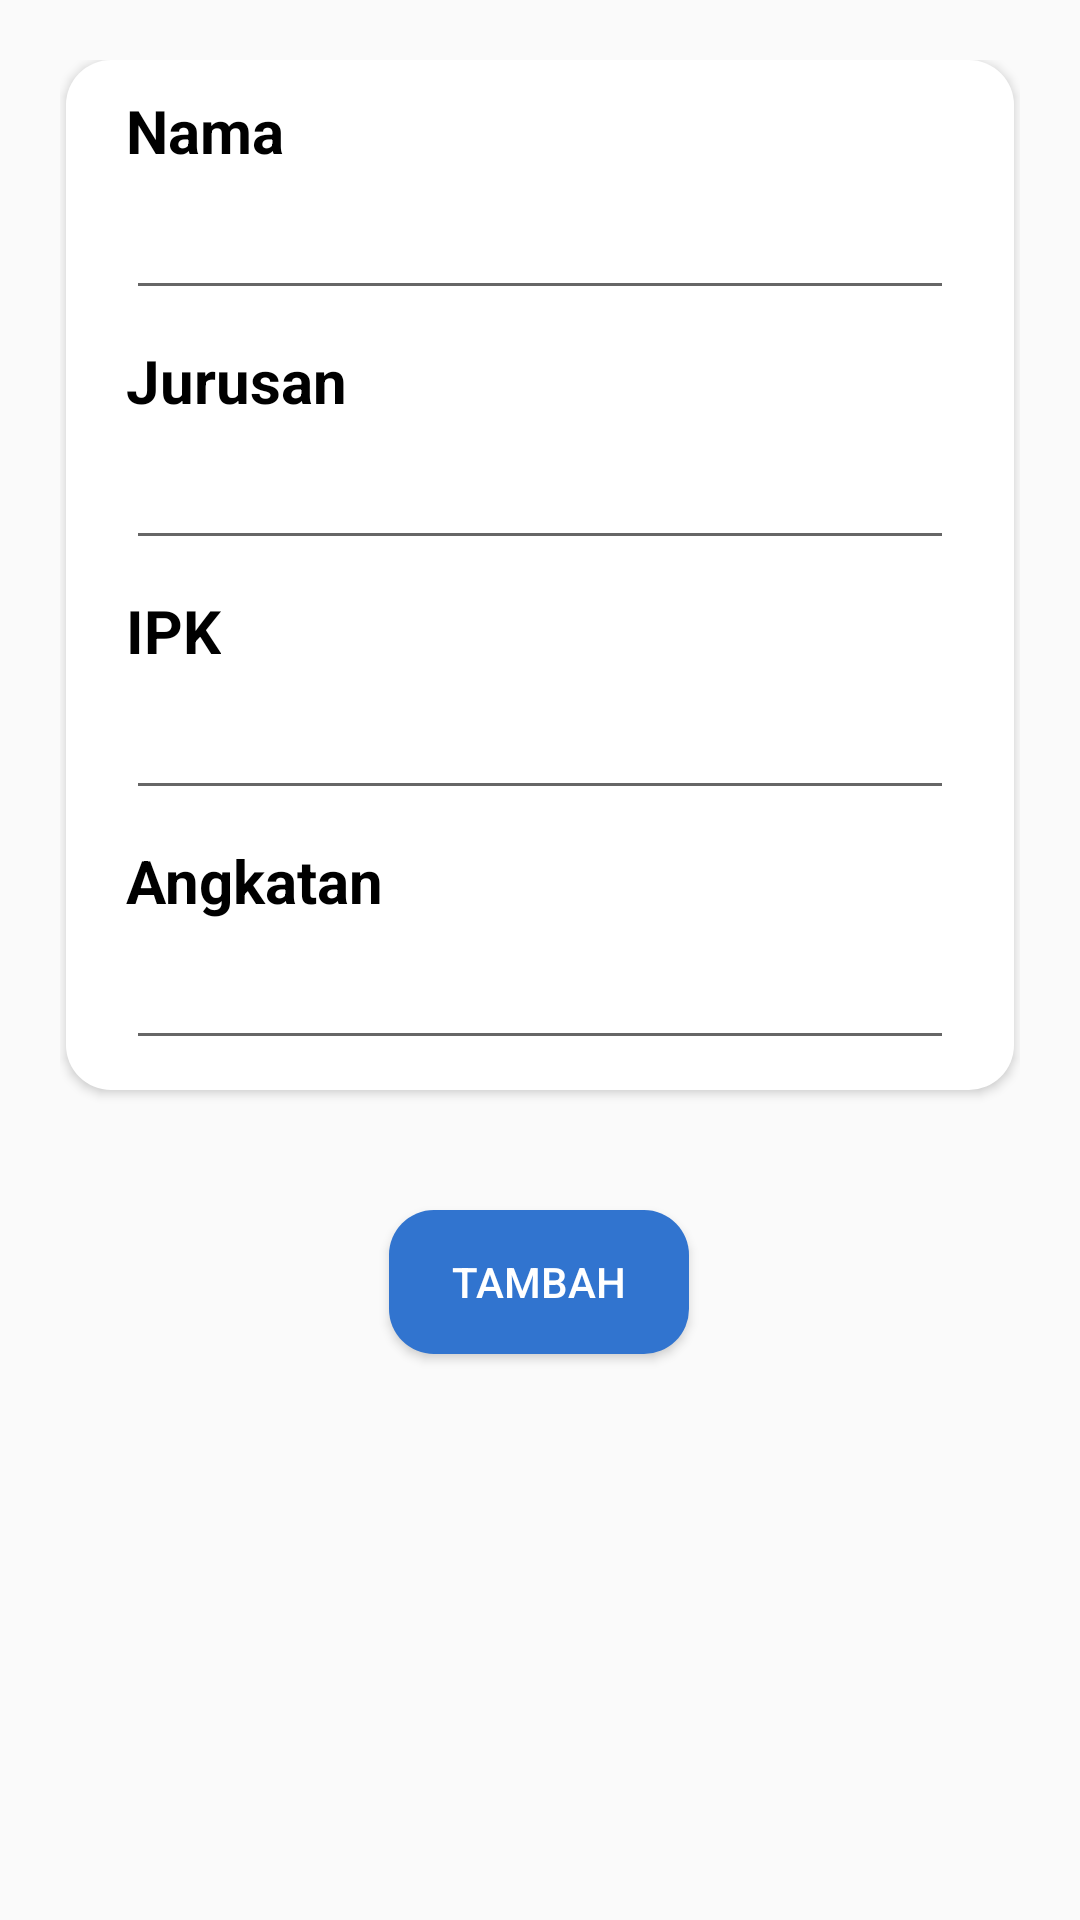

Here is an Android app screen rendered from its layout file. Give the layout XML and the strings, colors and styles it references.
<!-- AndroidManifest.xml: application theme Theme.TugasPertemuan13 -->
<!-- res/layout/activity_main2.xml -->
<?xml version="1.0" encoding="utf-8"?>
<androidx.constraintlayout.widget.ConstraintLayout xmlns:android="http://schemas.android.com/apk/res/android"
    xmlns:app="http://schemas.android.com/apk/res-auto"
    xmlns:tools="http://schemas.android.com/tools"
    android:layout_width="match_parent"
    android:layout_height="match_parent"
    tools:context=".MainActivity2"
    android:padding="20dp">

    <LinearLayout
        android:id="@+id/linearLayout"
        android:layout_width="match_parent"
        android:layout_height="wrap_content"
        android:layout_marginLeft="2dp"
        android:layout_marginTop="36dp"
        android:layout_marginRight="2dp"
        android:background="@drawable/rounded_corner"
        android:elevation="2dp"
        android:orientation="vertical"
        android:paddingLeft="20dp"
        android:paddingTop="10dp"
        android:paddingRight="20dp"
        android:paddingBottom="10dp"
        app:layout_constraintEnd_toEndOf="parent"
        app:layout_constraintHorizontal_bias="0.333"
        app:layout_constraintStart_toStartOf="parent">

        <TextView
            android:layout_width="wrap_content"
            android:layout_height="wrap_content"
            android:text="Nama"
            android:textColor="@color/black"
            android:textSize="20dp"
            android:textStyle="bold" />

        <EditText
            android:id="@+id/edt_name"
            android:layout_width="match_parent"
            android:layout_height="wrap_content"
            android:layout_marginTop="5dp"
            android:textColor="@color/black"
            android:textSize="18dp" />

        <TextView
            android:layout_width="wrap_content"
            android:layout_height="wrap_content"
            android:layout_marginTop="10dp"
            android:text="Jurusan"
            android:textColor="@color/black"
            android:textSize="20dp"
            android:textStyle="bold" />

        <EditText
            android:id="@+id/edt_major"
            android:layout_width="match_parent"
            android:layout_height="wrap_content"
            android:layout_marginTop="5dp"
            android:textColor="@color/black"
            android:textSize="18dp" />

        <TextView
            android:layout_width="wrap_content"
            android:layout_height="wrap_content"
            android:layout_marginTop="10dp"
            android:text="IPK"
            android:textColor="@color/black"
            android:textSize="20dp"
            android:textStyle="bold" />

        <EditText
            android:id="@+id/edt_gpa"
            android:layout_width="match_parent"
            android:layout_height="wrap_content"
            android:layout_marginTop="5dp"
            android:textColor="@color/black"
            android:textSize="18dp" />

        <TextView
            android:layout_width="wrap_content"
            android:layout_height="wrap_content"
            android:layout_marginTop="10dp"
            android:text="Angkatan"
            android:textColor="@color/black"
            android:textSize="20dp"
            android:textStyle="bold" />

        <EditText
            android:id="@+id/edt_classOf"
            android:layout_width="match_parent"
            android:layout_height="wrap_content"
            android:layout_marginTop="5dp"
            android:textColor="@color/black"
            android:textSize="18dp" />
    </LinearLayout>

    <Button
        android:id="@+id/btn_add"
        android:layout_width="100dp"
        android:layout_height="wrap_content"
        android:layout_marginTop="40dp"
        android:background="@drawable/rounded_button"
        android:text="Tambah"
        android:textColor="@color/white"
        app:layout_constraintEnd_toEndOf="parent"
        app:layout_constraintHorizontal_bias="0.498"
        app:layout_constraintStart_toStartOf="parent"
        app:layout_constraintTop_toBottomOf="@+id/linearLayout" />


</androidx.constraintlayout.widget.ConstraintLayout>
<!-- resources referenced by this layout -->
<resources>
  <!-- drawable rounded_button (drawable) -->
  <shape xmlns:android="http://schemas.android.com/apk/res/android">
      <corners
          android:radius="15dp"/>
      <solid
          android:color="#3174cf"/>
  </shape>
  <!-- drawable rounded_corner (drawable) -->
  <shape xmlns:android="http://schemas.android.com/apk/res/android">
      <corners
          android:radius="15dp"/>
      <solid
          android:color="#FFFFFF"/>
  </shape>
  <style name="Theme.TugasPertemuan13" parent="Base.Theme.TugasPertemuan13" />
  <style name="Base.Theme.TugasPertemuan13" parent="Theme.AppCompat.DayNight.DarkActionBar">
          
          
          <item name="colorPrimary">#3174cf</item>
      </style>
  <!-- not gathered from this repository: default colours our renderer supplied (Android Studio template values) -->
  <color name="black">#FF000000</color>
  <color name="white">#FFFFFFFF</color>
</resources>
